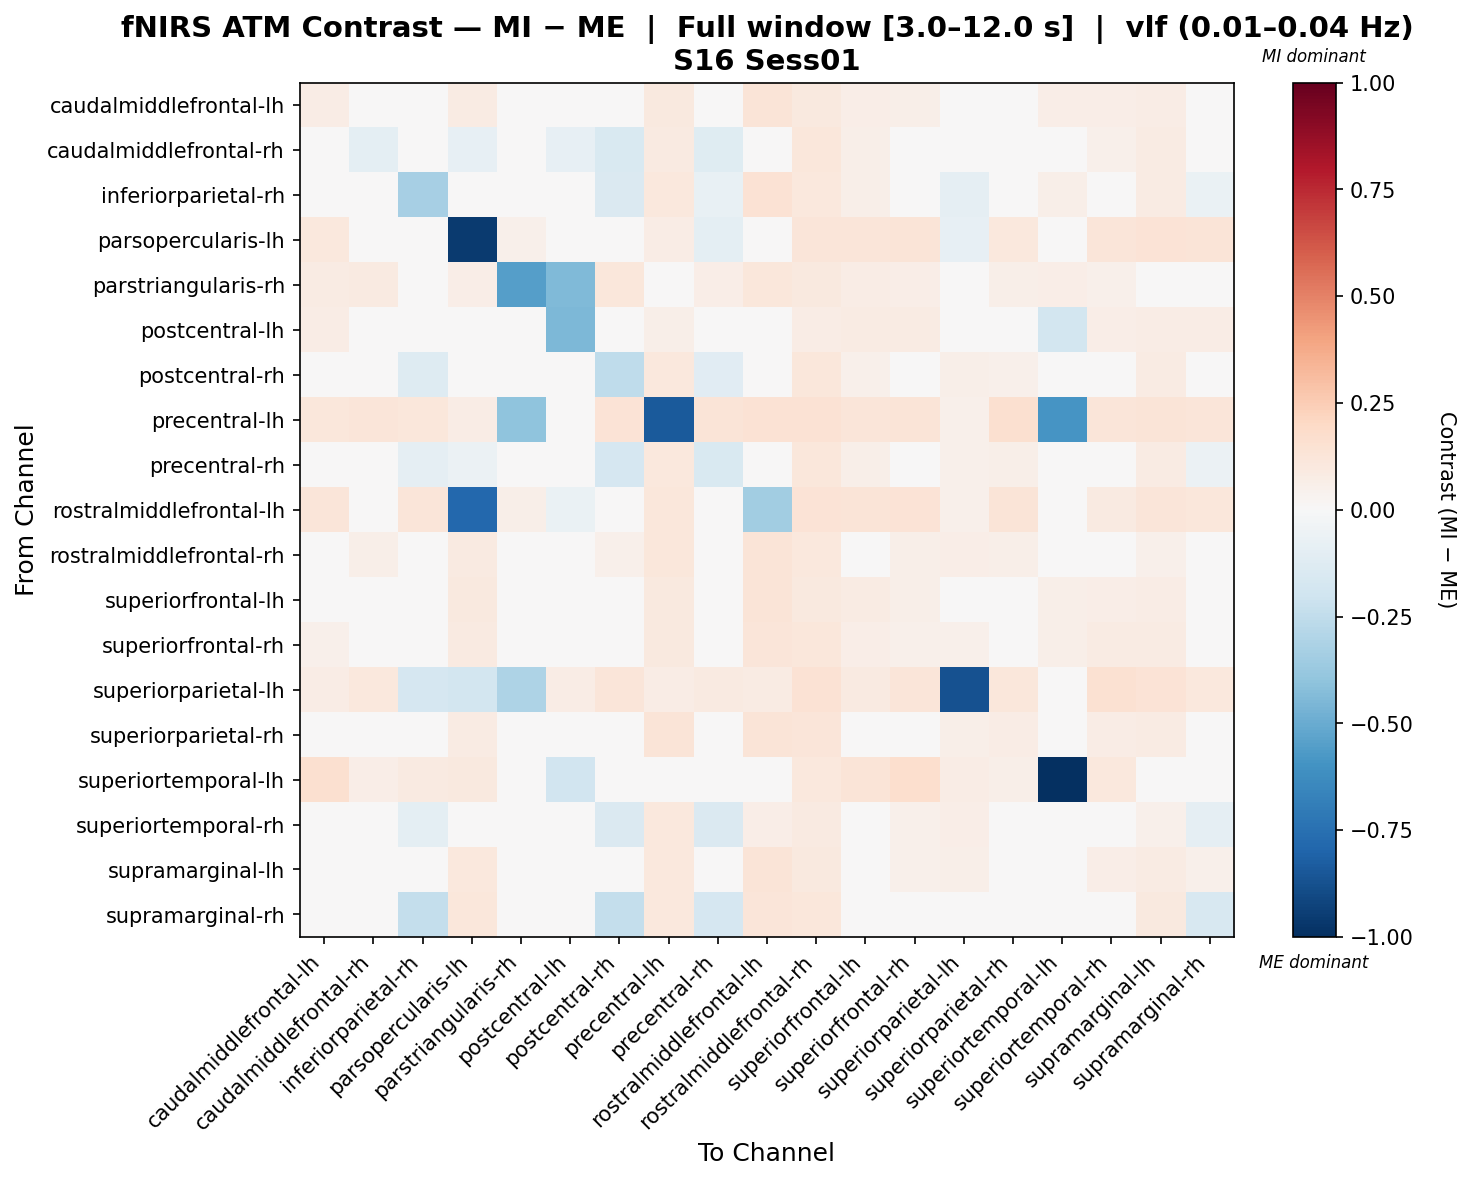

Source data for this figure (header and first rows):
, caudalmiddlefrontal-lh, caudalmiddlefrontal-rh, inferiorparietal-rh, parsopercularis-lh, parstriangularis-rh, postcentral-lh, postcentral-rh, precentral-lh, precentral-rh, rostralmiddlefrontal-lh, rostralmiddlefrontal-rh, superiorfrontal-lh, superiorfrontal-rh, superiorparietal-lh, superiorparietal-rh, superiortemporal-lh, superiortemporal-rh, supramarginal-lh, supramarginal-rh
caudalmiddlefrontal-lh, 0.07639, 0.03314, 0.002654, 0.08302, -0.0278, 0.04579, 0.03135, 0.09705, 0.03344, 0.1277, 0.1013, 0.06981, 0.05751, 0.04124, 0.03884, 0.06485, 0.06785, 0.07551, 0.03272
caudalmiddlefrontal-rh, 0.0388, -0.09386, 0.004604, -0.08148, -0.01686, -0.08017, -0.1503, 0.09274, -0.1206, -0.02946, 0.1154, 0.05963, 0.04108, 0.04974, 0.04163, -0.04968, 0.05101, 0.07976, 0.04792
inferiorparietal-rh, 0.032, 0.0411, -0.3356, -0.03535, -0.0204, 0.03831, -0.1413, 0.1041, -0.07228, 0.1433, 0.1026, 0.05514, 0.02517, -0.09277, 0.04212, 0.05528, 0.03689, 0.08562, -0.06386
parsopercularis-lh, 0.1054, 0.04022, 0.01289, -0.9586, 0.05401, -0.01167, -0.01007, 0.07692, -0.09562, 0.001085, 0.1232, 0.1209, 0.1262, -0.07873, 0.1021, 0.003763, 0.1199, 0.1358, 0.1323
parstriangularis-rh, 0.07819, 0.09264, 0.007229, 0.06301, -0.5475, -0.442, 0.1166, -0.001927, 0.06275, 0.1151, 0.09925, 0.07677, 0.0696, -0.01013, 0.05695, 0.06256, 0.0545, 0.03298, 0.01353
postcentral-lh, 0.07066, -0.02157, 0.04001, 0.003427, -0.02378, -0.4465, -0.03014, 0.06116, -0.03872, 0.01992, 0.07335, 0.08566, 0.08063, 0.04745, 0.04977, -0.1872, 0.07027, 0.0728, 0.0728
postcentral-rh, 0.04058, -0.03009, -0.1262, -0.01712, -0.005282, -0.01984, -0.2558, 0.1078, -0.1102, 0.04663, 0.1164, 0.05089, 0.02969, 0.05826, 0.05425, -0.01226, 0.03196, 0.08325, -0.04304
precentral-lh, 0.1134, 0.1197, 0.1103, 0.07554, -0.4045, 0.0387, 0.1331, -0.8366, 0.1269, 0.1412, 0.1443, 0.1182, 0.1303, 0.0519, 0.1568, -0.5888, 0.1209, 0.1288, 0.1198
precentral-rh, 0.04932, -0.04292, -0.09374, -0.05509, -0.01747, -0.0302, -0.1659, 0.1035, -0.1523, 0.04499, 0.1153, 0.0622, 0.04025, 0.05126, 0.05989, -0.0175, 0.02375, 0.0826, -0.05794
rostralmiddlefrontal-lh, 0.1244, -0.02358, 0.1219, -0.7887, 0.05791, -0.06505, -0.04558, 0.1135, -0.01813, -0.3459, 0.1354, 0.1277, 0.1344, 0.0522, 0.1317, -0.04348, 0.09241, 0.1234, 0.1156
rostralmiddlefrontal-rh, 0.03662, 0.05493, 0.02182, 0.09129, -0.0201, 0.02137, 0.05308, 0.1137, 0.04743, 0.1279, 0.1028, 0.04279, 0.06113, 0.06389, 0.0598, 0.04412, 0.03986, 0.05009, 0.03984
superiorfrontal-lh, 0.04805, 0.04548, 0.0174, 0.095, -0.03232, 0.04903, 0.02931, 0.09568, 0.03416, 0.1268, 0.09956, 0.07901, 0.05761, 0.04181, 0.02961, 0.05693, 0.06556, 0.07589, 0.0378
superiorfrontal-rh, 0.05431, 0.04375, -0.01222, 0.09197, -0.02307, 0.04738, 0.008114, 0.09766, 0.02987, 0.1218, 0.1127, 0.06378, 0.05308, 0.05206, 0.04286, 0.06127, 0.0789, 0.08427, 0.04389
superiorparietal-lh, 0.07418, 0.1073, -0.1696, -0.1836, -0.3116, 0.07157, 0.1201, 0.07735, 0.09069, 0.08294, 0.1473, 0.08622, 0.1244, -0.8722, 0.1121, 0.04376, 0.1532, 0.1383, 0.1076
superiorparietal-rh, 0.02413, 0.03391, 0.005212, 0.08082, -0.0295, 0.03696, 0.03709, 0.1252, 0.03923, 0.13, 0.1196, 0.04732, 0.03788, 0.0573, 0.07124, 0.03819, 0.07722, 0.07932, 0.04124
superiortemporal-lh, 0.1611, 0.06259, 0.09279, 0.09539, -0.04347, -0.1928, 0.01275, 0.03266, 0.006757, 0.04814, 0.1038, 0.1262, 0.17, 0.07376, 0.0619, -1.0, 0.1051, 0.03994, 0.04342
superiortemporal-rh, 0.02967, -0.01801, -0.09406, 0.04722, -0.02929, -0.01681, -0.1416, 0.1025, -0.1441, 0.06397, 0.09187, 0.03479, 0.05175, 0.06923, 0.044, -0.0128, -0.04249, 0.05183, -0.08766
supramarginal-lh, 0.03468, 0.04605, 0.02695, 0.1051, -0.03662, 0.0358, 0.04153, 0.1053, 0.0433, 0.1281, 0.09951, 0.04295, 0.05234, 0.05941, 0.04506, 0.0267, 0.0629, 0.07936, 0.05398
supramarginal-rh, 0.02202, 0.04767, -0.2385, 0.1101, -0.03781, 0.04807, -0.2345, 0.1017, -0.1661, 0.1226, 0.1094, 0.0481, 0.04234, 0.04952, 0.03716, 0.02753, -0.02272, 0.09486, -0.1614
